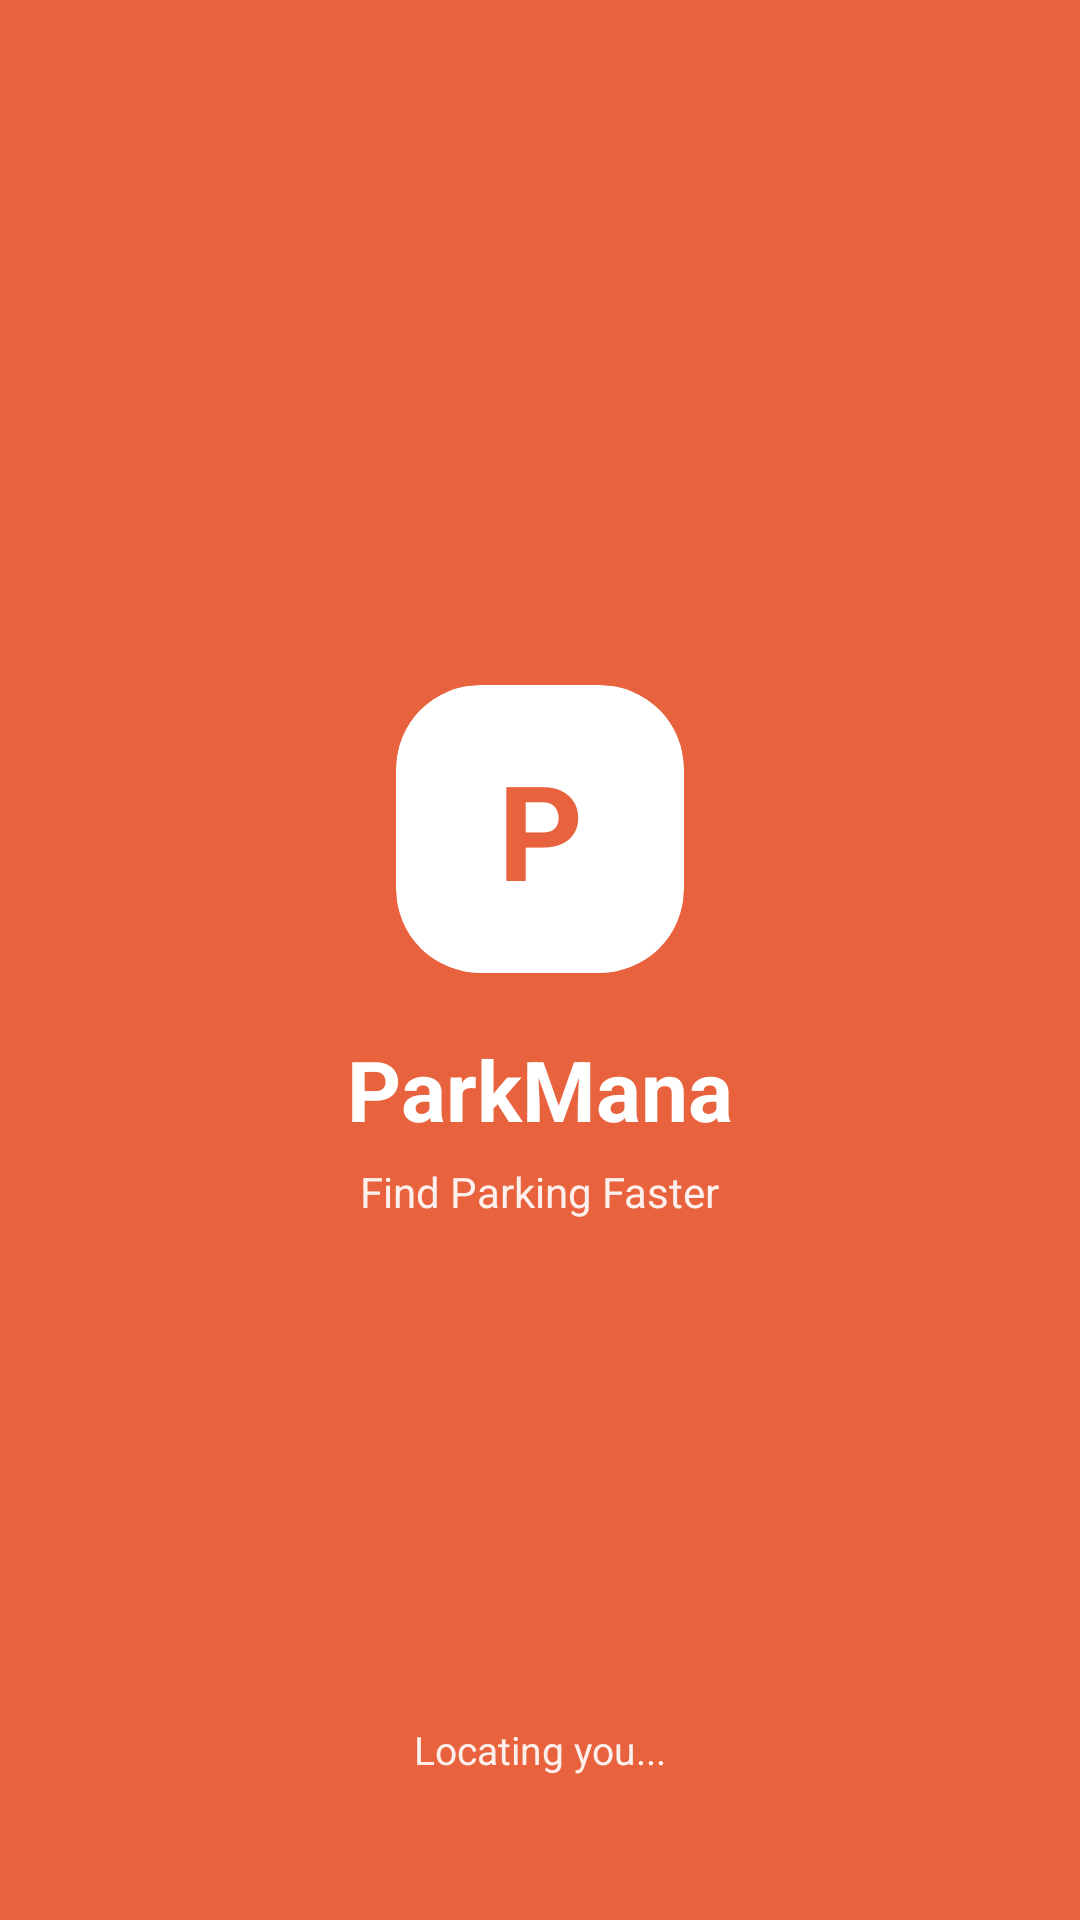

Layout XML and referenced resources for this Android screen:
<!-- AndroidManifest.xml: activity theme Theme.ParkMana.Splash -->
<!-- res/layout/activity_splash.xml -->
<?xml version="1.0" encoding="utf-8"?>
<androidx.constraintlayout.widget.ConstraintLayout
    xmlns:android="http://schemas.android.com/apk/res/android"
    xmlns:app="http://schemas.android.com/apk/res-auto"
    android:layout_width="match_parent"
    android:layout_height="match_parent"
    android:background="@color/park_orange">

    
    <com.google.android.material.card.MaterialCardView
        android:id="@+id/logoCard"
        android:layout_width="96dp"
        android:layout_height="96dp"
        app:cardBackgroundColor="@color/white"
        app:cardCornerRadius="28dp"
        app:cardElevation="0dp"
        app:layout_constraintBottom_toBottomOf="parent"
        app:layout_constraintEnd_toEndOf="parent"
        app:layout_constraintStart_toStartOf="parent"
        app:layout_constraintTop_toTopOf="parent"
        app:layout_constraintVertical_bias="0.42">

        <TextView
            android:layout_width="match_parent"
            android:layout_height="match_parent"
            android:gravity="center"
            android:text="P"
            android:textColor="@color/park_orange"
            android:textSize="44sp"
            android:textStyle="bold" />
    </com.google.android.material.card.MaterialCardView>

    
    <TextView
        android:id="@+id/appName"
        android:layout_width="wrap_content"
        android:layout_height="wrap_content"
        android:layout_marginTop="20dp"
        android:text="ParkMana"
        android:textColor="@color/white"
        android:textSize="28sp"
        android:textStyle="bold"
        app:layout_constraintEnd_toEndOf="parent"
        app:layout_constraintStart_toStartOf="parent"
        app:layout_constraintTop_toBottomOf="@id/logoCard" />

    
    <TextView
        android:id="@+id/tagline"
        android:layout_width="wrap_content"
        android:layout_height="wrap_content"
        android:layout_marginTop="6dp"
        android:alpha="0.9"
        android:text="Find Parking Faster"
        android:textColor="@color/white"
        android:textSize="14sp"
        app:layout_constraintEnd_toEndOf="parent"
        app:layout_constraintStart_toStartOf="parent"
        app:layout_constraintTop_toBottomOf="@id/appName" />

    
    <LinearLayout
        android:id="@+id/dotsContainer"
        android:layout_width="wrap_content"
        android:layout_height="wrap_content"
        android:layout_marginBottom="14dp"
        android:orientation="horizontal"
        app:layout_constraintBottom_toTopOf="@id/loadingText"
        app:layout_constraintEnd_toEndOf="parent"
        app:layout_constraintStart_toStartOf="parent">

        <View
            android:id="@+id/dot1"
            android:layout_width="8dp"
            android:layout_height="8dp"
            android:layout_marginEnd="6dp"
            android:background="@drawable/bg_dot_white" />

        <View
            android:id="@+id/dot2"
            android:layout_width="8dp"
            android:layout_height="8dp"
            android:layout_marginEnd="6dp"
            android:background="@drawable/bg_dot_white" />

        <View
            android:id="@+id/dot3"
            android:layout_width="8dp"
            android:layout_height="8dp"
            android:background="@drawable/bg_dot_white" />
    </LinearLayout>

    
    <TextView
        android:id="@+id/loadingText"
        android:layout_width="wrap_content"
        android:layout_height="wrap_content"
        android:layout_marginBottom="48dp"
        android:alpha="0.9"
        android:text="Locating you..."
        android:textColor="@color/white"
        android:textSize="13sp"
        app:layout_constraintBottom_toBottomOf="parent"
        app:layout_constraintEnd_toEndOf="parent"
        app:layout_constraintStart_toStartOf="parent" />

</androidx.constraintlayout.widget.ConstraintLayout>
<!-- resources referenced by this layout -->
<resources>
  <color name="park_orange">#E8623D</color>
  <color name="white">#FFFFFFFF</color>
  <style name="Theme.ParkMana.Splash" parent="Theme.ParkMana">
          <item name="android:windowBackground">@color/park_orange</item>
          <item name="android:statusBarColor">@color/park_orange</item>
          <item name="android:windowLightStatusBar">false</item>
          <item name="android:navigationBarColor">@color/park_orange</item>
          <item name="android:windowLightNavigationBar" tools:targetApi="27">false</item>
      </style>
  <style name="Theme.ParkMana" parent="Theme.MaterialComponents.Light.NoActionBar">
  
          
          <item name="colorPrimary">@color/park_orange</item>
          <item name="colorPrimaryVariant">@color/park_orange_dark</item>
          <item name="colorOnPrimary">@color/white</item>
  
          
          <item name="colorSecondary">@color/park_orange</item>
          <item name="colorSecondaryVariant">@color/park_orange_dark</item>
          <item name="colorOnSecondary">@color/white</item>
  
          
          <item name="android:windowBackground">@color/park_background</item>
  
          
          <item name="android:statusBarColor">@color/park_background</item>
          <item name="android:windowLightStatusBar">true</item>
  
          
          <item name="android:navigationBarColor">@color/park_background</item>
          <item name="android:windowLightNavigationBar" tools:targetApi="27">true</item>
      </style>
  <color name="park_orange_dark">#CF5331</color>
  <color name="park_background">#F6F7F8</color>
</resources>
